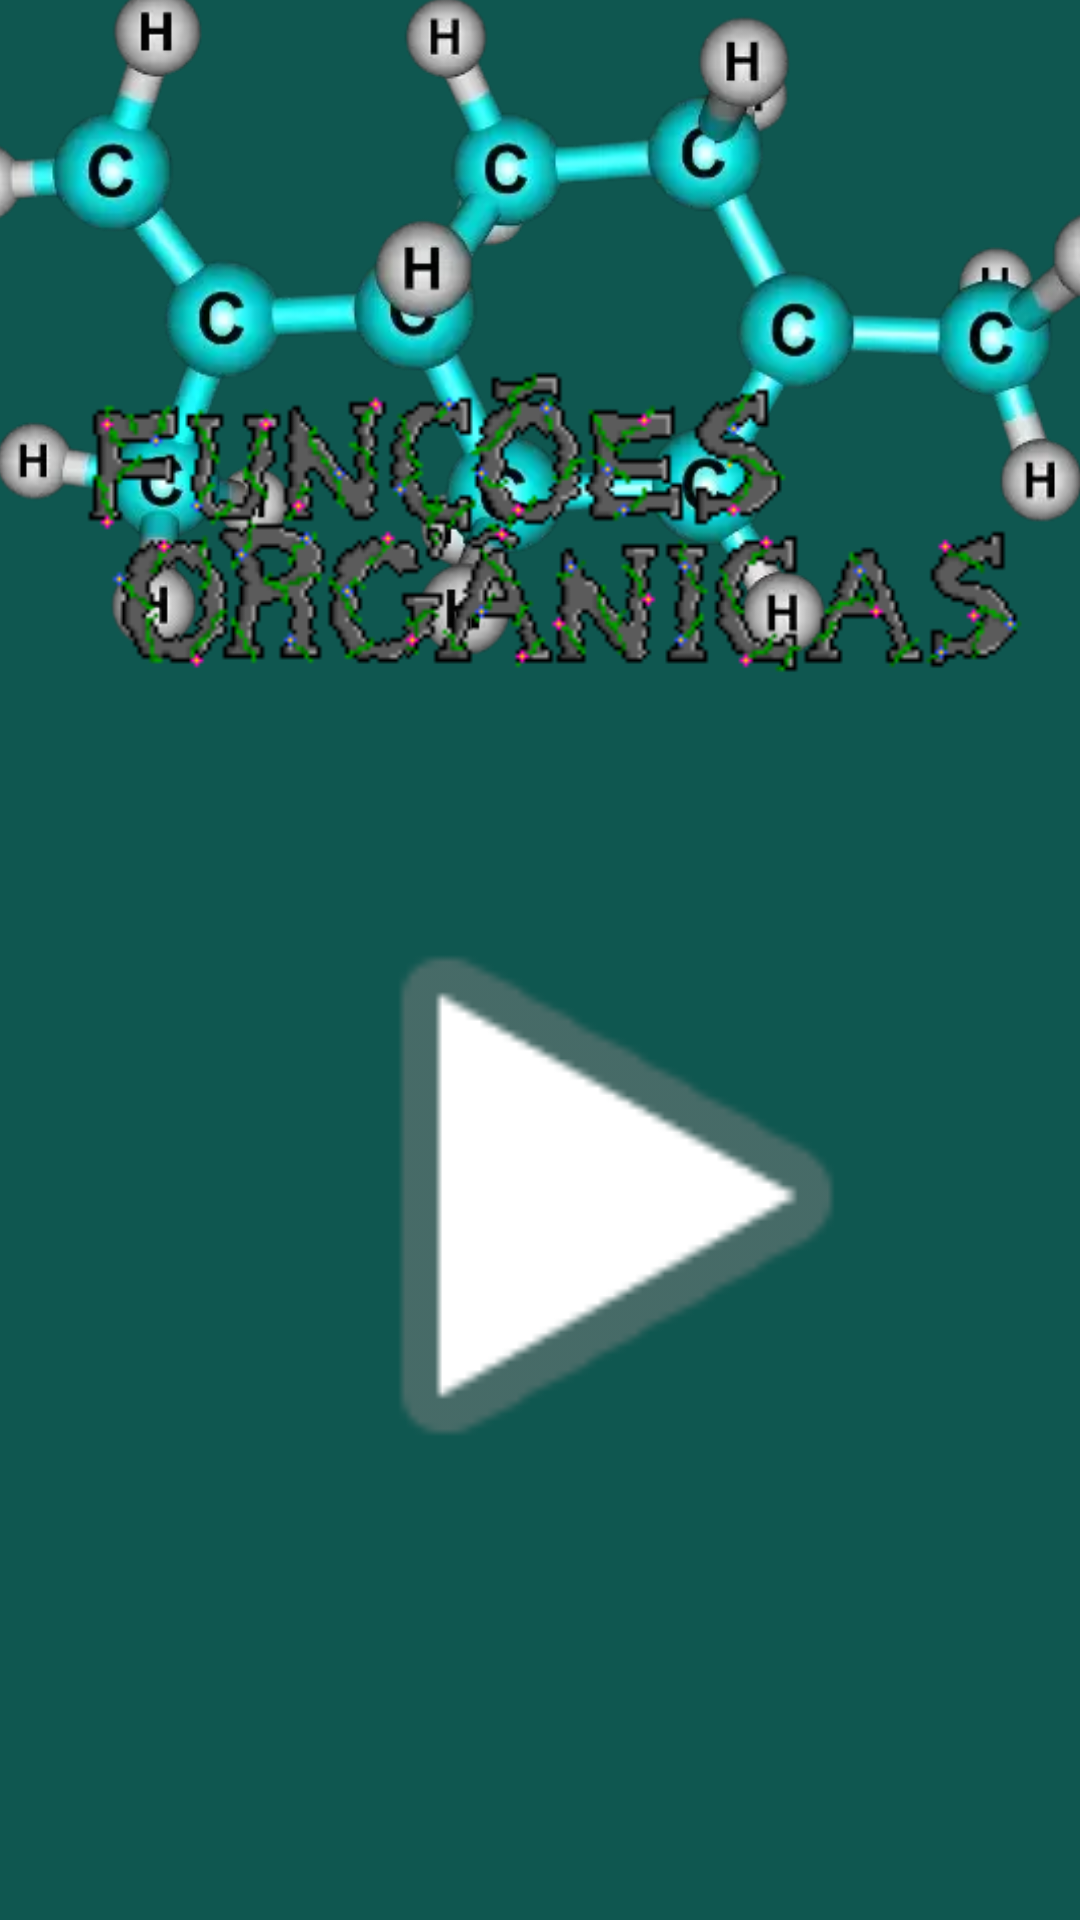

The Android layout XML behind this screen, and the referenced resources:
<!-- AndroidManifest.xml: application theme Theme.TestBuild -->
<!-- res/layout/activity_main.xml -->
<?xml version="1.0" encoding="utf-8"?>
<androidx.constraintlayout.widget.ConstraintLayout xmlns:android="http://schemas.android.com/apk/res/android"
    xmlns:app="http://schemas.android.com/apk/res-auto"
    xmlns:tools="http://schemas.android.com/tools"
    android:layout_width="match_parent"
    android:layout_height="match_parent"
    android:background="@color/ragnacolor">

    <ImageView
        android:id="@+id/imageView"
        android:layout_width="409dp"
        android:layout_height="224dp"
        android:layout_marginStart="1dp"
        android:layout_marginTop="105dp"
        android:layout_marginEnd="1dp"
        android:layout_marginBottom="1dp"
        app:layout_constraintBottom_toTopOf="@+id/imageView4"
        app:layout_constraintEnd_toEndOf="parent"
        app:layout_constraintStart_toStartOf="parent"
        app:layout_constraintTop_toTopOf="parent"
        app:srcCompat="@drawable/hidrocarbonetos_removebg_preview" />

    <ImageView
        android:id="@+id/playbutton"
        android:layout_width="237dp"
        android:layout_height="291dp"
        android:layout_marginStart="87dp"
        android:layout_marginEnd="87dp"
        android:layout_marginBottom="96dp"
        app:layout_constraintBottom_toBottomOf="parent"
        app:layout_constraintEnd_toEndOf="parent"
        app:layout_constraintHorizontal_bias="0.0"
        app:layout_constraintStart_toStartOf="parent"
        app:srcCompat="@android:drawable/ic_media_play" />

    <ImageView
        android:id="@+id/imageView4"
        android:layout_width="339dp"
        android:layout_height="143dp"
        android:layout_marginStart="36dp"
        android:layout_marginEnd="36dp"
        app:layout_constraintBottom_toTopOf="@+id/playbutton"
        app:layout_constraintEnd_toEndOf="parent"
        app:layout_constraintStart_toStartOf="parent"
        app:srcCompat="@drawable/logo__1_" />

</androidx.constraintlayout.widget.ConstraintLayout>
<!-- resources referenced by this layout -->
<resources>
  <color name="ragnacolor">#0F5750</color>
  <!-- drawable hidrocarbonetos_removebg_preview: webp bitmap (drawable, 24606 bytes) -->
  <!-- drawable logo__1_: png bitmap (drawable, 6948 bytes) -->
  <style name="Theme.TestBuild" parent="Base.Theme.TestBuild" />
  <style name="Base.Theme.TestBuild" parent="Theme.Material3.DayNight.NoActionBar">
          
          
      </style>
</resources>
